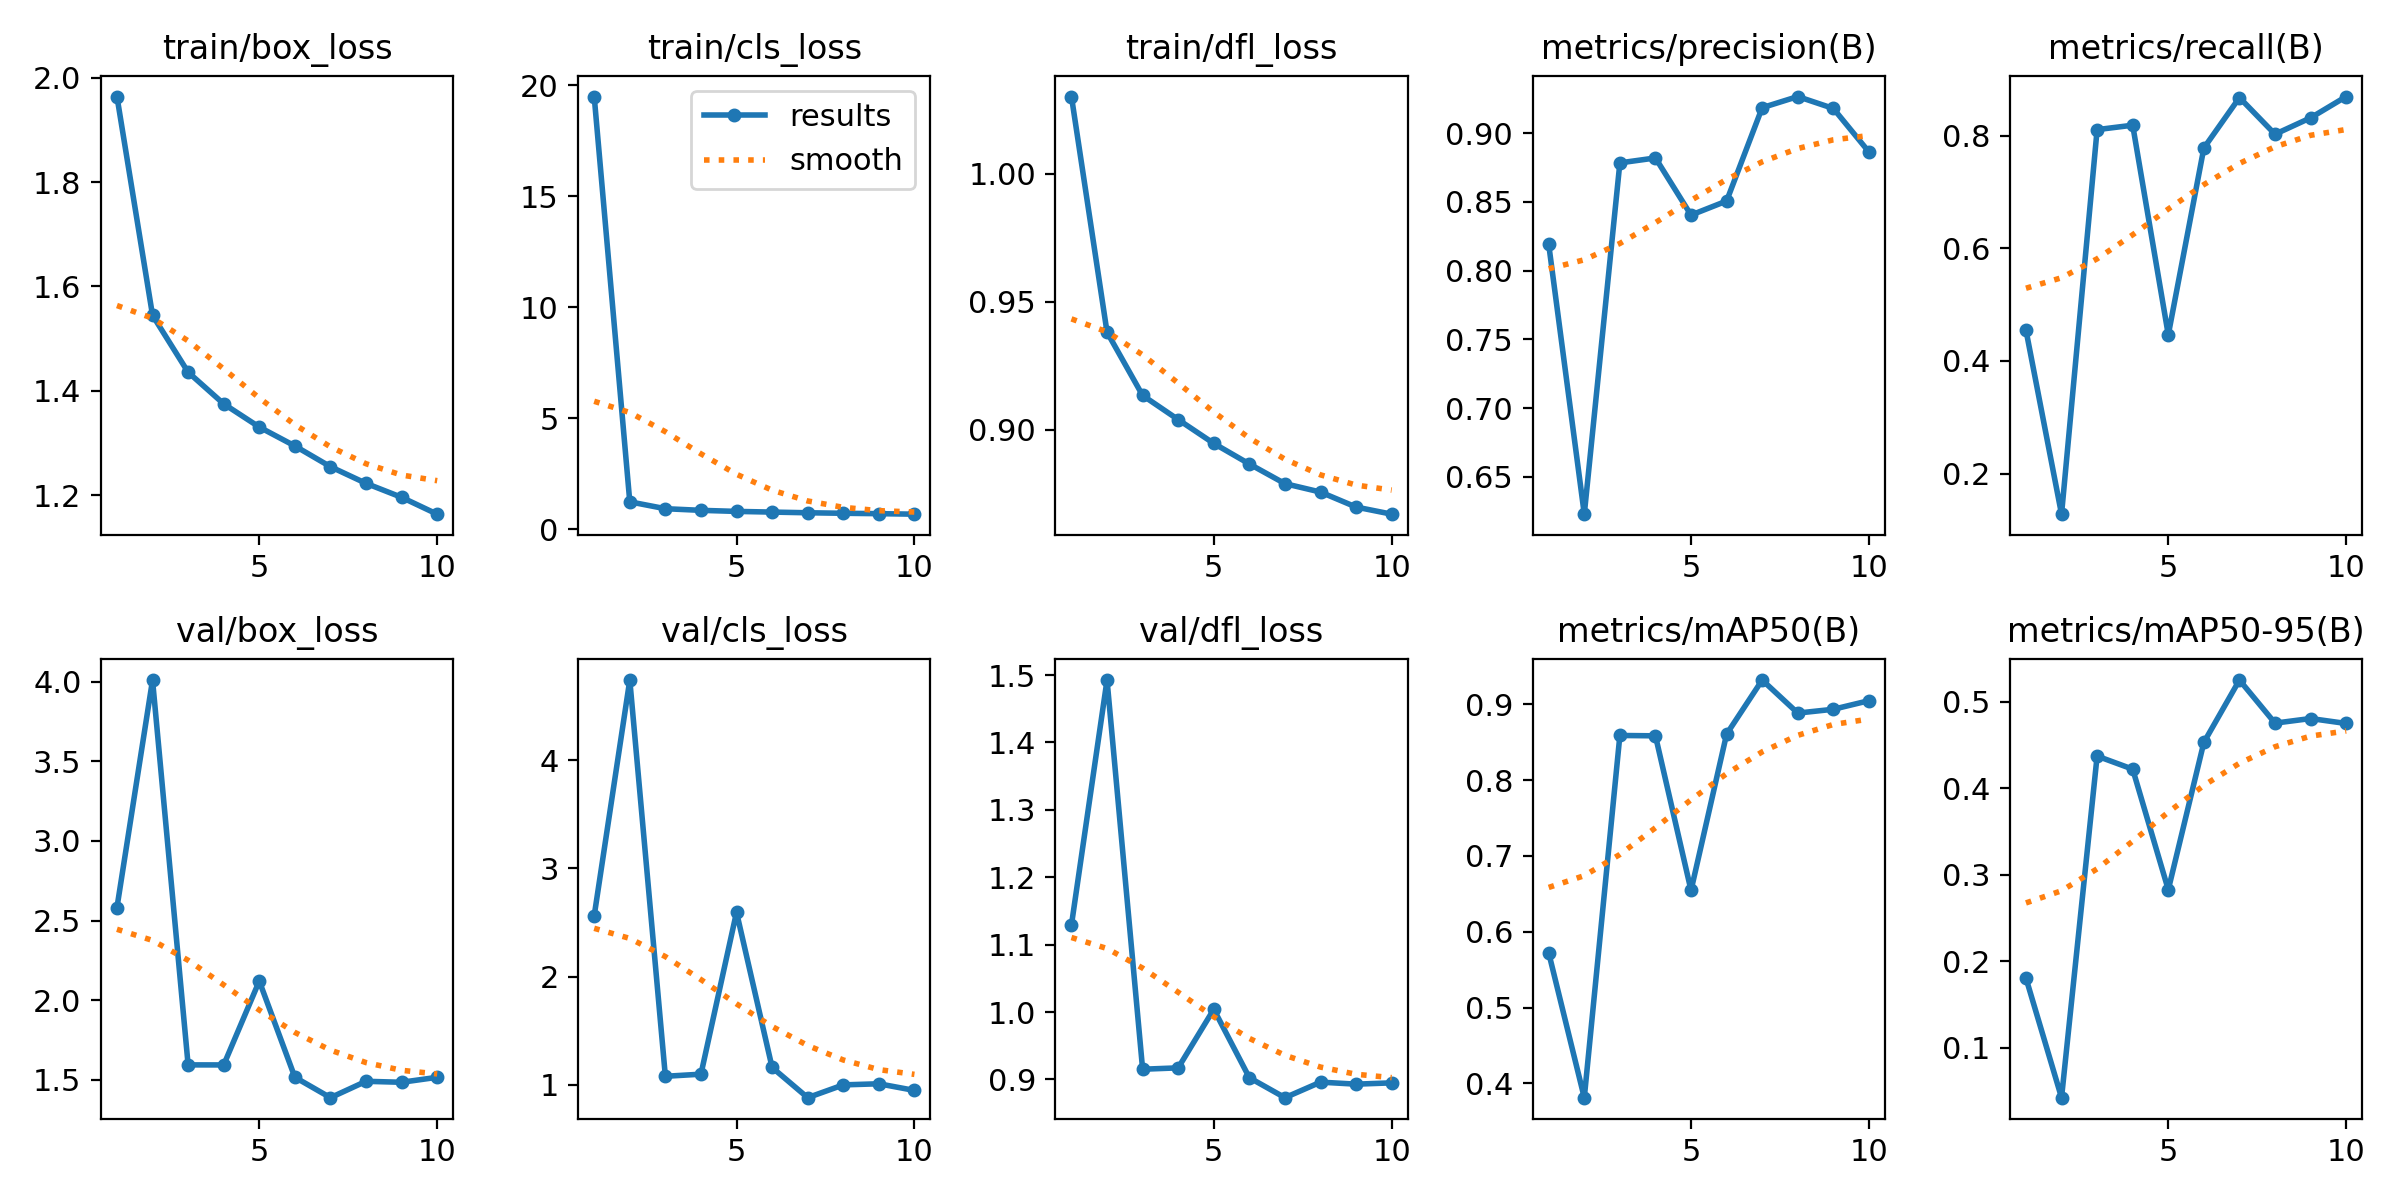

Values plotted in this chart, from the file beside it:
epoch, train/box_loss, train/cls_loss, train/dfl_loss, metrics/precision(B), metrics/recall(B), metrics/mAP50(B), metrics/mAP50-95(B), val/box_loss, val/cls_loss, val/dfl_loss, lr/pg0, lr/pg1, lr/pg2
1, 1.964, 19.49, 1.03, 0.8191, 0.4548, 0.5722, 0.1804, 2.582, 2.562, 1.129, 0.0006659, 0.0006659, 0.0006659
2, 1.545, 1.243, 0.9382, 0.6228, 0.1281, 0.3811, 0.04204, 4.01, 4.741, 1.493, 0.001201, 0.001201, 0.001201
3, 1.435, 0.933, 0.9135, 0.8784, 0.8106, 0.859, 0.4371, 1.594, 1.078, 0.9151, 0.001603, 0.001603, 0.001603
4, 1.375, 0.8597, 0.904, 0.8819, 0.8184, 0.8585, 0.4219, 1.594, 1.098, 0.9172, 0.001406, 0.001406, 0.001406
5, 1.33, 0.8119, 0.8947, 0.8404, 0.4464, 0.6546, 0.2825, 2.12, 2.595, 1.004, 0.001208, 0.001208, 0.001208
6, 1.294, 0.7811, 0.8867, 0.8506, 0.778, 0.8608, 0.4529, 1.516, 1.16, 0.9026, 0.00101, 0.00101, 0.00101
7, 1.254, 0.7504, 0.879, 0.9185, 0.8674, 0.9322, 0.525, 1.388, 0.8806, 0.8729, 0.000812, 0.000812, 0.000812
8, 1.222, 0.7275, 0.8757, 0.9266, 0.8024, 0.8886, 0.4752, 1.491, 0.9988, 0.896, 0.000614, 0.000614, 0.000614
9, 1.196, 0.7096, 0.8699, 0.9179, 0.8315, 0.8936, 0.4805, 1.485, 1.009, 0.893, 0.000416, 0.000416, 0.000416
10, 1.163, 0.687, 0.8671, 0.8863, 0.8693, 0.9049, 0.4748, 1.516, 0.9476, 0.8949, 0.000218, 0.000218, 0.000218
